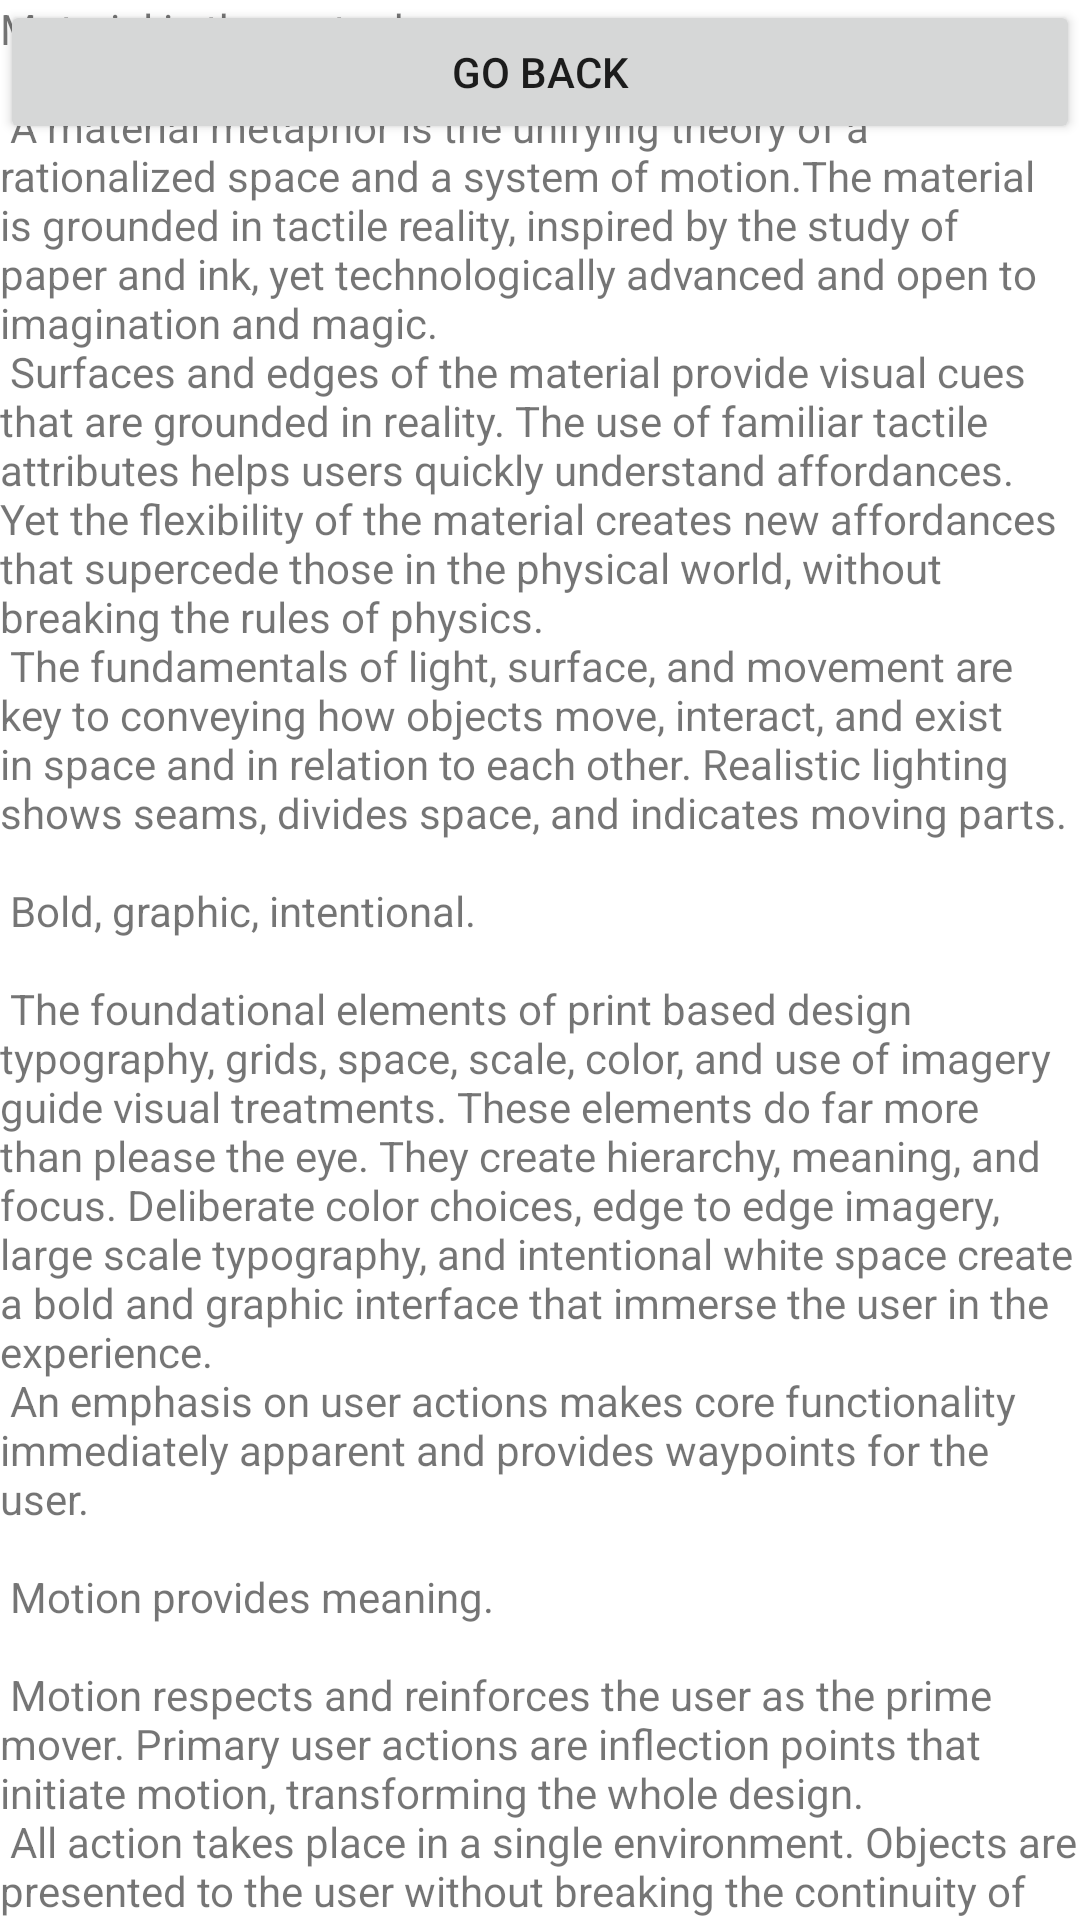

This screen was rendered from an Android layout file. Write that file and the resources it references.
<!-- AndroidManifest.xml: application theme Theme.CollaborativeStoryBuilder -->
<!-- res/layout/activity_story_viewer.xml -->
<?xml version="1.0" encoding="utf-8"?>
<androidx.coordinatorlayout.widget.CoordinatorLayout xmlns:android="http://schemas.android.com/apk/res/android"
    xmlns:app="http://schemas.android.com/apk/res-auto"
    xmlns:tools="http://schemas.android.com/tools"
    android:layout_width="match_parent"
    android:layout_height="match_parent"
    android:fitsSystemWindows="true"
    tools:context=".StoryHandler.StoryViewer">

    <com.google.android.material.appbar.AppBarLayout
        android:id="@+id/app_bar"
        android:layout_width="match_parent"
        android:layout_height="@dimen/app_bar_height"
        android:fitsSystemWindows="true"
        android:theme="@style/Theme.CollaborativeStoryBuilder.AppBarOverlay">

        <com.google.android.material.appbar.CollapsingToolbarLayout
            android:id="@+id/toolbar_layout"
            style="@style/Widget.MaterialComponents.Toolbar.Primary"
            android:layout_width="match_parent"
            android:layout_height="match_parent"
            android:fitsSystemWindows="true"
            app:contentScrim="?attr/colorPrimary"
            app:layout_scrollFlags="scroll|exitUntilCollapsed"
            app:toolbarId="@+id/toolbar">

            <androidx.appcompat.widget.Toolbar
                android:id="@+id/toolbar"
                android:layout_width="match_parent"
                android:layout_height="?attr/actionBarSize"
                app:layout_collapseMode="pin"
                app:popupTheme="@style/Theme.CollaborativeStoryBuilder.PopupOverlay" />

        </com.google.android.material.appbar.CollapsingToolbarLayout>
    </com.google.android.material.appbar.AppBarLayout>

    <include layout="@layout/content_scrolling" />

    <Button
        android:id="@+id/GoBack"
        android:layout_width="match_parent"
        android:layout_height="wrap_content"
        android:text="Go Back" />

</androidx.coordinatorlayout.widget.CoordinatorLayout>
<!-- res/layout/content_scrolling.xml (included above) -->
<?xml version="1.0" encoding="utf-8"?>
<androidx.core.widget.NestedScrollView xmlns:android="http://schemas.android.com/apk/res/android"
    xmlns:app="http://schemas.android.com/apk/res-auto"
    xmlns:tools="http://schemas.android.com/tools"
    android:layout_width="match_parent"
    android:layout_height="match_parent"
    app:layout_behavior="@string/appbar_scrolling_view_behavior"
    tools:context=".StoryHandler.StoryViewer"
    tools:showIn="@layout/activity_story_viewer">

    <TextView
        android:layout_width="wrap_content"
        android:layout_height="wrap_content"
        android:layout_margin="@dimen/text_margin"
        android:text="@string/large_text" />

</androidx.core.widget.NestedScrollView>
<!-- resources referenced by this layout -->
<resources>

</resources>
